Run: headless pygame with SDL's dummy video driver; simulated clock (each Clock.tick advances the game by its frame time, no real sleeping); random seed 0; keys injected as events and as key.get_pressed() state; mouse plan: one left click at the window centre at the start of phase 2, then a move to the lower-right quarter at the start of phase 3.
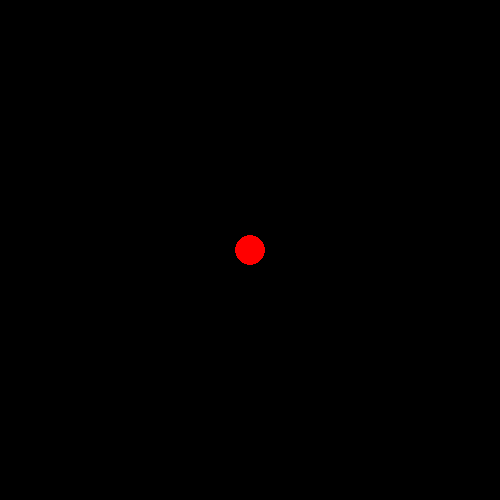
Frame 1 of 4 · flips 1–60 · no input
Frame 2 of 4 · flips 61–180 · clicked the window centre · tapped SPACE, RETURN · held RIGHT (→), D · screen unchanged from frame 1, image omitted
Frame 3 of 4 · flips 181–300 · moved the mouse to the lower-right quarter · held DOWN (↓), S · screen unchanged from frame 2, image omitted
Frame 4 of 4 · flips 301–420 · held LEFT (←), A, UP (↑), W · screen unchanged from frame 3, image omitted

The pygame program that drew these frames:

import pygame 

pygame.init()

ancho,alto = 500, 500
screen = pygame.display.set_mode((ancho,alto))
clock = pygame.time.Clock()

pos = [250,250]
radio = 15
arrastrar = False
running = True 

while running:
    for event in pygame.event.get():
        if event.type == pygame.QUIT:
            running = False
        elif event.type == pygame.MOUSEBUTTONDOWN:
            arrastrar = True
        elif event.type == pygame.MOUSEBUTTONUP:
            arrastrar = False
    
    if arrastrar:
        pos = pygame.mouse.get_pos()
    
    screen.fill((0,0,0))
    pygame.draw.circle(screen,"red",pos,radio)
    pygame.display.flip()
    clock.tick(60)
    
pygame.quit()
